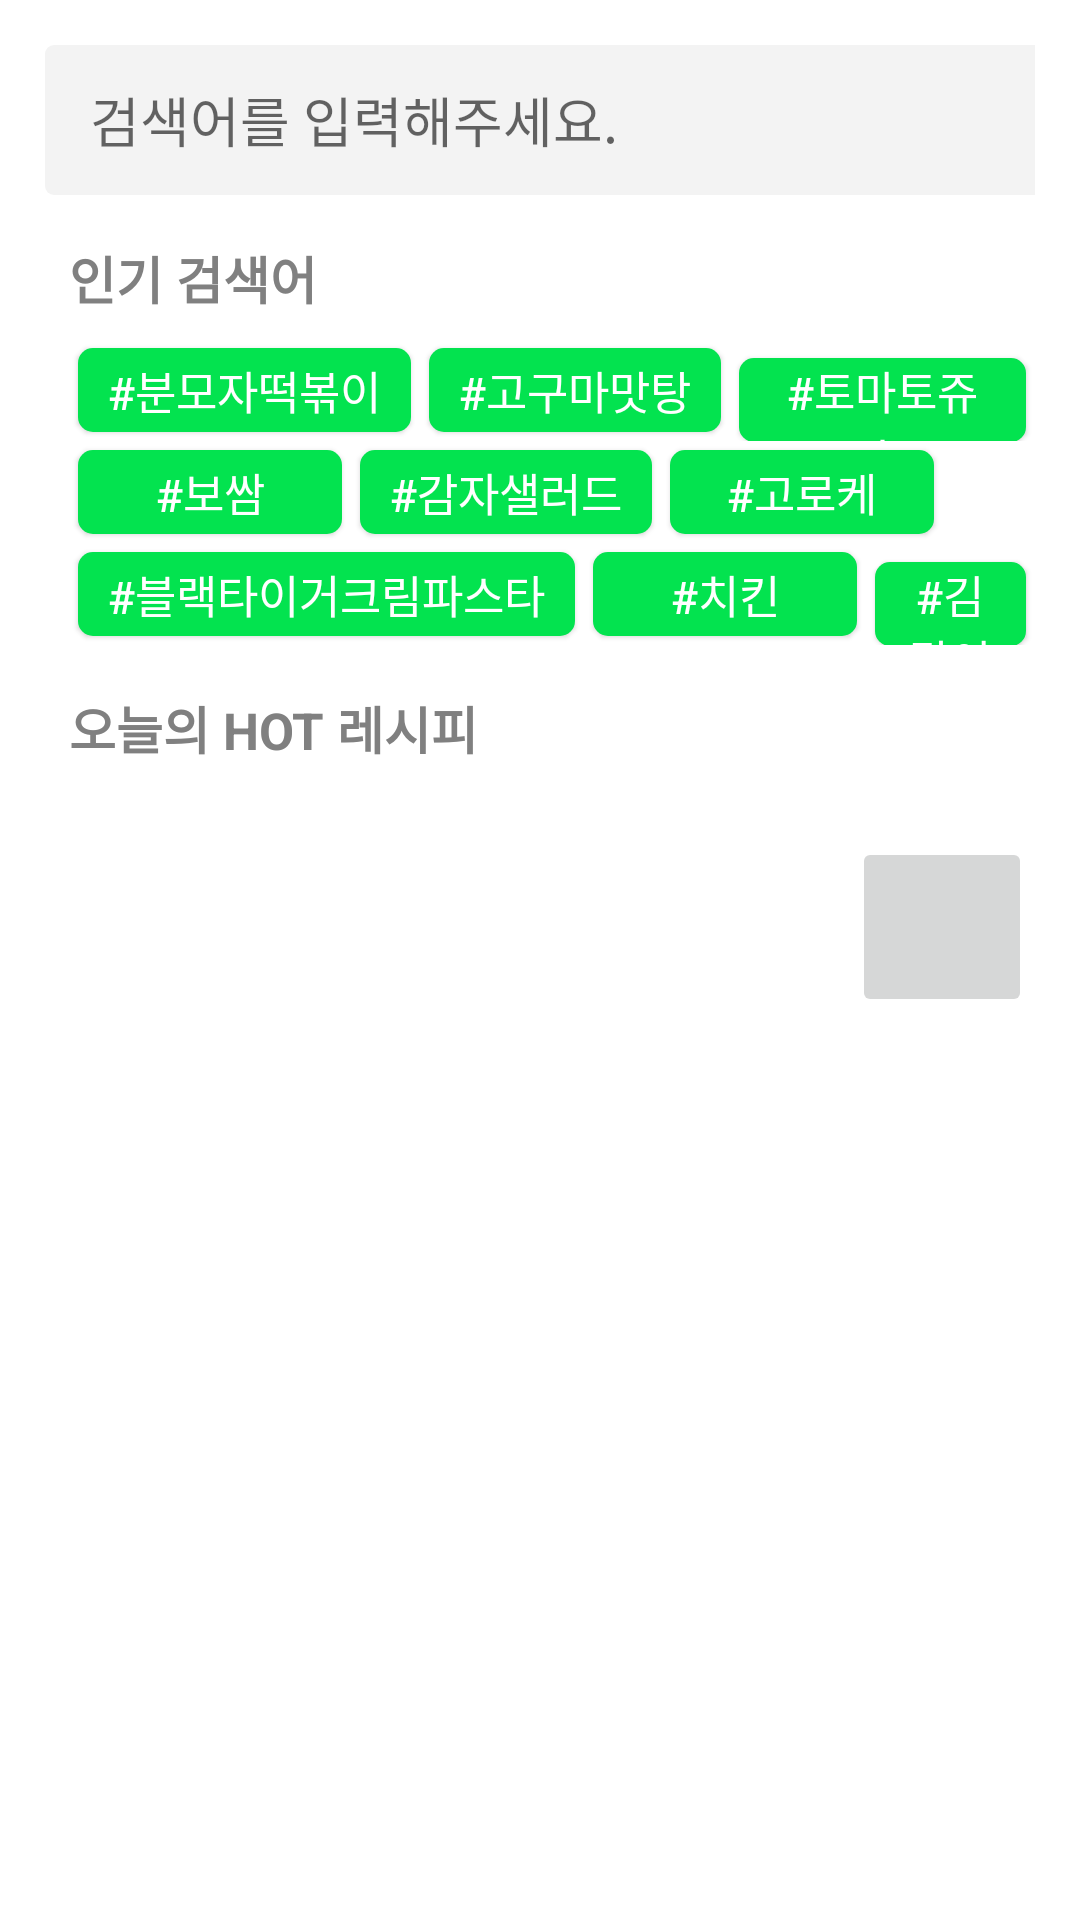

Produce the Android XML layout that renders to this screen, including the resource entries it uses.
<!-- AndroidManifest.xml: application theme Theme.Ones_02 -->
<!-- res/layout/fragment_frag_search.xml -->
<?xml version="1.0" encoding="utf-8"?>
<LinearLayout xmlns:android="http://schemas.android.com/apk/res/android"
    xmlns:app="http://schemas.android.com/apk/res-auto"
    xmlns:tools="http://schemas.android.com/tools"
    android:layout_width="match_parent"
    android:layout_height="match_parent"
    android:orientation="vertical"
    >


    <LinearLayout
        android:layout_width="match_parent"
        android:layout_height="wrap_content"
        android:layout_margin="15dp"
        android:orientation="horizontal" > 

        <EditText
            android:id="@+id/search_edittext_recipe_word"
            android:layout_width="340dp"
            android:layout_height="50dp"
            android:background="@drawable/shape_login_edittext"
            android:hint="검색어를 입력해주세요."
            android:paddingLeft="15dp"
            android:textSize="18sp" /> 

        <ImageButton
            android:id="@+id/recipesearch_btn"
            android:layout_width="37dp"
            android:layout_height="37dp"
            android:scaleType="centerInside"
            android:layout_marginLeft="5dp"
            android:layout_gravity="center"
            android:src="@drawable/img_ic_searchbtn2"
            android:background="#00FFFFFF"
            app:tint="#808080" /> 

    </LinearLayout> 


    <LinearLayout
        android:layout_width="match_parent"
        android:layout_height="wrap_content"
        android:layout_marginLeft="15dp"
        android:layout_marginRight="15dp"
        android:orientation="vertical"> 

        <TextView
            android:layout_width="wrap_content"
            android:layout_height="wrap_content"
            android:layout_marginLeft="8dp"
            android:textSize="17sp"
            android:textColor="#808080"
            android:textStyle="bold"
            android:layout_marginBottom="8dp"
            android:text="인기 검색어" />

        <LinearLayout
            android:layout_width="match_parent"
            android:layout_height="wrap_content"
            android:layout_marginLeft="8dp"
            android:orientation="horizontal"> 

            <androidx.appcompat.widget.AppCompatButton
                android:id="@+id/search_tag"

                android:layout_width="wrap_content"
                android:layout_height="28dp"
                android:layout_margin="3dp"
                style="?android:attr/borderlessButtonStyle"
                android:paddingLeft="10dp"
                android:paddingRight="10dp"
                android:elevation="1dp"
                android:text="#분모자떡볶이"
                android:textSize="15dp"
                android:textColor="#FFFFFF"
                android:background="@drawable/shape_tagbox" /> 
            <androidx.appcompat.widget.AppCompatButton
                android:layout_width="wrap_content"
                android:layout_height="28dp"
                android:layout_margin="3dp"
                style="?android:attr/borderlessButtonStyle"
                android:paddingLeft="10dp"
                android:paddingRight="10dp"
                android:elevation="1dp"
                android:text="#고구마맛탕"
                android:textSize="15dp"
                android:textColor="#FFFFFF"
                android:background="@drawable/shape_tagbox" /> 
            <androidx.appcompat.widget.AppCompatButton

                android:layout_width="wrap_content"
                android:layout_height="28dp"
                android:layout_margin="3dp"
                style="?android:attr/borderlessButtonStyle"
                android:paddingLeft="10dp"
                android:paddingRight="10dp"
                android:elevation="1dp"
                android:text="#토마토쥬스"
                android:textSize="15dp"
                android:textColor="#FFFFFF"
                android:background="@drawable/shape_tagbox" /> 
        </LinearLayout> 
        <LinearLayout
            android:layout_width="match_parent"
            android:layout_height="wrap_content"
            android:layout_marginLeft="8dp"
            android:orientation="horizontal"> 

            <androidx.appcompat.widget.AppCompatButton

                android:layout_width="wrap_content"
                android:layout_height="28dp"
                android:layout_margin="3dp"
                style="?android:attr/borderlessButtonStyle"
                android:paddingLeft="10dp"
                android:elevation="1dp"
                android:paddingRight="10dp"
                android:text="#보쌈"
                android:textSize="15dp"
                android:textColor="#FFFFFF"
                android:background="@drawable/shape_tagbox" /> 
            <androidx.appcompat.widget.AppCompatButton
                android:layout_width="wrap_content"
                android:layout_height="28dp"
                android:layout_margin="3dp"
                style="?android:attr/borderlessButtonStyle"
                android:paddingLeft="10dp"
                android:elevation="1dp"
                android:paddingRight="10dp"
                android:text="#감자샐러드"
                android:textSize="15dp"
                android:textColor="#FFFFFF"
                android:background="@drawable/shape_tagbox" /> 
            <androidx.appcompat.widget.AppCompatButton

                android:layout_width="wrap_content"
                android:layout_height="28dp"
                android:layout_margin="3dp"
                style="?android:attr/borderlessButtonStyle"
                android:elevation="1dp"
                android:paddingLeft="10dp"
                android:paddingRight="10dp"
                android:text="#고로케"
                android:textSize="15dp"
                android:textColor="#FFFFFF"
                android:background="@drawable/shape_tagbox" /> 
        </LinearLayout> 
        <LinearLayout
            android:layout_width="match_parent"
            android:layout_height="wrap_content"
            android:layout_marginLeft="8dp"
            android:orientation="horizontal"> 

            <androidx.appcompat.widget.AppCompatButton

                android:layout_width="wrap_content"
                android:layout_height="28dp"
                android:layout_margin="3dp"
                style="?android:attr/borderlessButtonStyle"
                android:paddingLeft="10dp"
                android:elevation="1dp"
                android:paddingRight="10dp"
                android:text="#블랙타이거크림파스타"
                android:textSize="15dp"
                android:textColor="#FFFFFF"
                android:background="@drawable/shape_tagbox" /> 
            <androidx.appcompat.widget.AppCompatButton
                android:layout_width="wrap_content"
                android:layout_height="28dp"
                android:layout_margin="3dp"
                style="?android:attr/borderlessButtonStyle"
                android:paddingLeft="5dp"
                android:paddingRight="5dp"
                android:text="#치킨"
                android:textSize="15dp"
                android:elevation="1dp"
                android:textColor="#FFFFFF"
                android:background="@drawable/shape_tagbox" /> 
            <androidx.appcompat.widget.AppCompatButton

                android:layout_width="wrap_content"
                android:layout_height="28dp"
                android:layout_margin="3dp"
                style="?android:attr/borderlessButtonStyle"
                android:paddingLeft="10dp"
                android:paddingRight="10dp"
                android:text="#김말이"
                android:textSize="15dp"
                android:elevation="1dp"
                android:textColor="#FFFFFF"
                android:background="@drawable/shape_tagbox" /> 
        </LinearLayout> 
        


    </LinearLayout> 

    <LinearLayout
        android:layout_width="match_parent"
        android:layout_height="wrap_content"
        android:layout_marginLeft="15dp"
        android:layout_marginTop="15dp"
        android:layout_marginRight="15dp"
        android:orientation="vertical"> 

        <TextView
            android:layout_width="wrap_content"
            android:layout_height="wrap_content"
            android:layout_marginLeft="8dp"
            android:textSize="17sp"
            android:textColor="#808080"
            android:textStyle="bold"
            android:layout_marginBottom="8dp"
            android:text="오늘의 HOT 레시피" />

    </LinearLayout> 


    
    <ImageButton
        android:id="@+id/search_btn_plus"
        android:layout_width="60dp"
        android:layout_height="60dp"
        android:layout_gravity="bottom|end"
        android:layout_margin="16dp"
        android:scaleType="centerInside"
        android:src="@drawable/img_ic_searchbtn2"
        app:tint="#808080" />

    <androidx.recyclerview.widget.RecyclerView
        android:id="@+id/recipesearchview_recyclerveiw"
        android:layout_width="match_parent"
        android:layout_height="match_parent" />

    <ImageButton
        android:id="@+id/search_btn_plus11"
        android:layout_width="60dp"
        android:layout_height="60dp"
        android:layout_alignParentBottom="true"
        android:layout_alignParentEnd="true"
        android:layout_margin="16dp"
        android:src="@drawable/img_ic_searchbtn2"
        app:tint="#808080" />

</LinearLayout>
<!-- resources referenced by this layout -->
<resources>
  <!-- drawable shape_login_edittext (drawable) -->
  <?xml version="1.0" encoding="utf-8"?>
  <shape xmlns:android="http://schemas.android.com/apk/res/android">
      <corners
          android:radius="3dp"
          />
      <solid
          android:color="#F3F3F3"
          />
  </shape>
  <!-- drawable shape_tagbox (drawable) -->
  <?xml version="1.0" encoding="utf-8"?>
  <shape xmlns:android="http://schemas.android.com/apk/res/android">
      <corners
          android:radius="5dp"
          />
      <solid
          android:color="#03e34f"
          />
      <padding
          android:left="0dp"
          android:top="0dp"
          android:right="0dp"
          android:bottom="0dp"
          />
      <size
          android:width="10dp"
          android:height="28dp"
          />
      <shape>
          <corners android:radius="0dp" />
          <solid android:color="#00000000" />
      </shape>
  </shape>
  <style name="Theme.Ones_02" parent="Theme.MaterialComponents.DayNight.NoActionBar">
          
          <item name="colorPrimary">@color/colorLightGray</item>
          <item name="colorPrimaryVariant">@color/purple_700</item>
          <item name="colorOnPrimary">@color/white</item>
          
          <item name="colorSecondary">@color/teal_200</item>
          <item name="colorSecondaryVariant">@color/teal_700</item>
          <item name="colorOnSecondary">@color/black</item>
          
          <item name="android:statusBarColor" tools:targetApi="l">?attr/colorPrimaryVariant</item>
          
      </style>
  <!-- not gathered from this repository: default colours our renderer supplied (Android Studio template values) -->
  <color name="purple_700">#FF3700B3</color>
  <color name="teal_200">#FF03DAC5</color>
  <color name="teal_700">#FF018786</color>
  <color name="black">#FF000000</color>
  <color name="white">#FFFFFFFF</color>
</resources>
